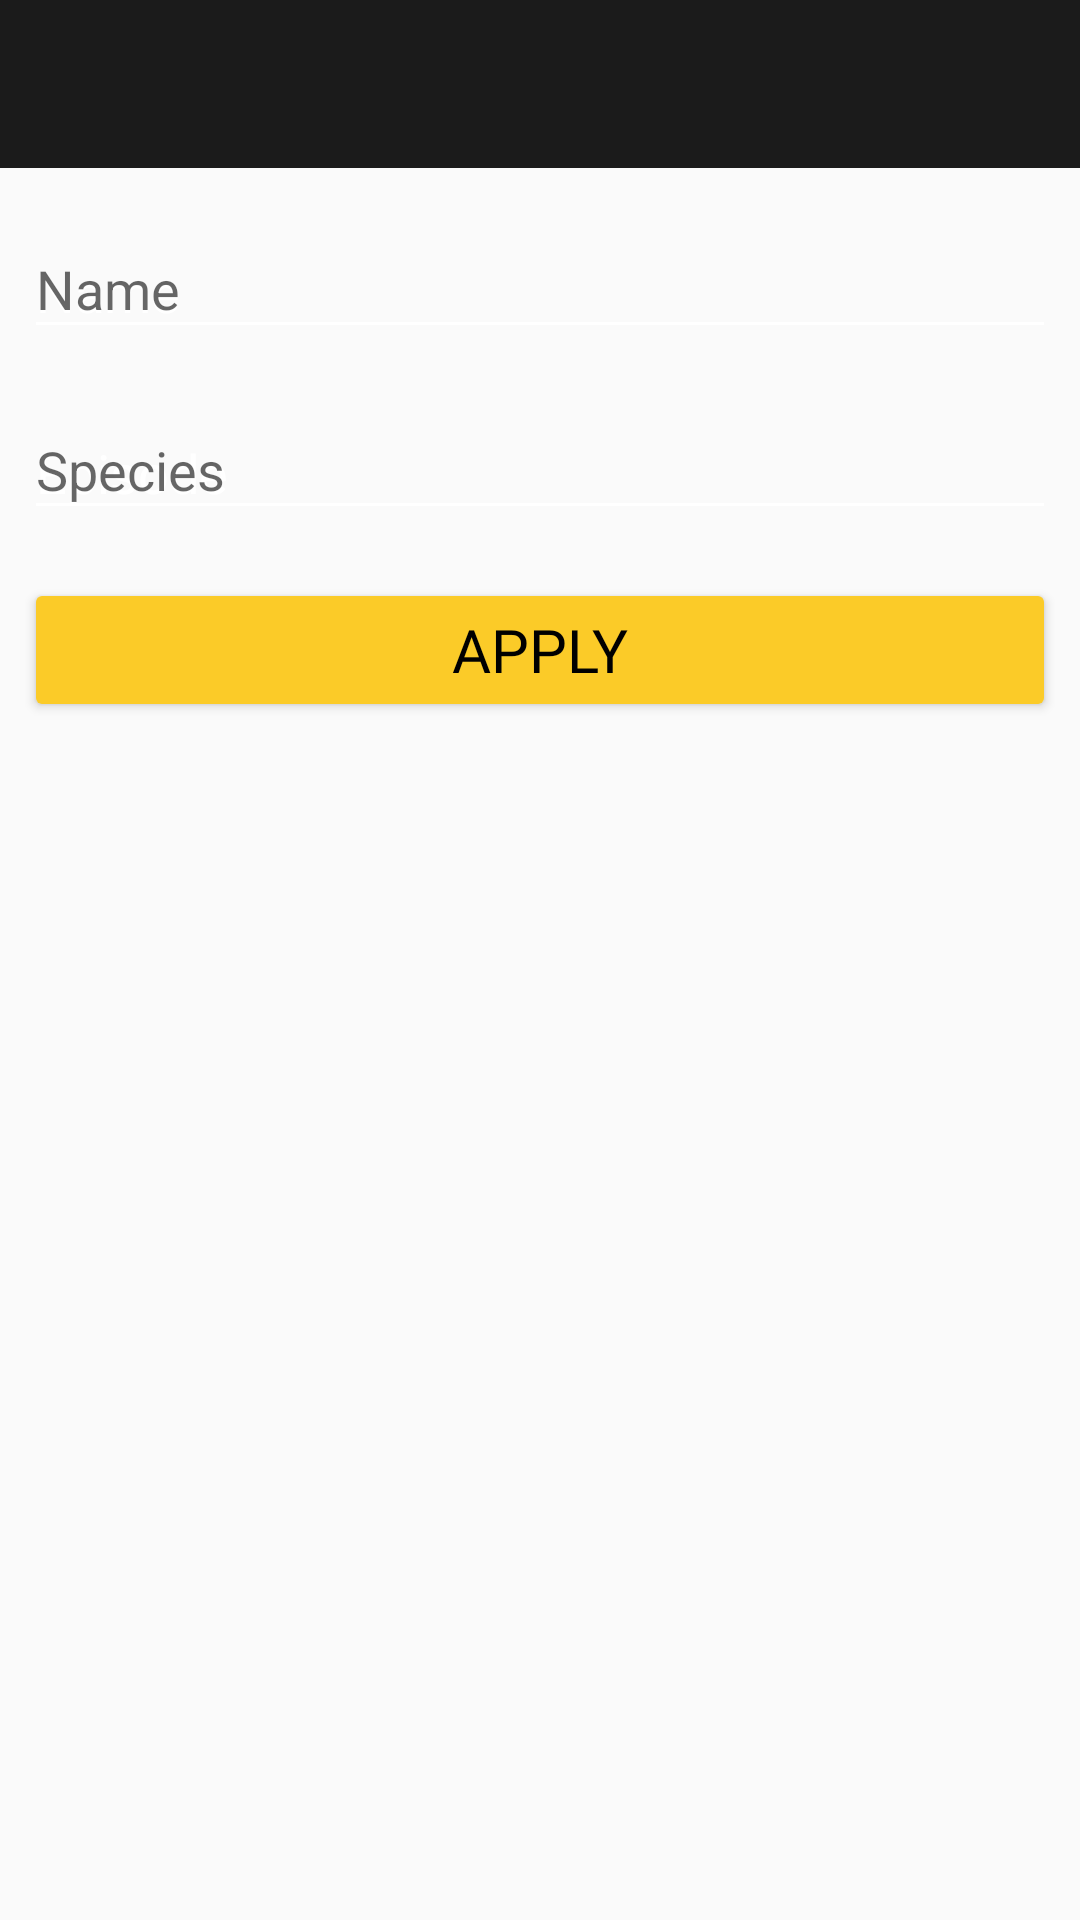

Write the Android layout XML for this screen, with the resource values it uses.
<!-- AndroidManifest.xml: application theme Theme.RickAndMorty -->
<!-- res/layout/fragment_episode_filter.xml -->
<?xml version="1.0" encoding="utf-8"?>
<LinearLayout xmlns:android="http://schemas.android.com/apk/res/android"
    xmlns:app="http://schemas.android.com/apk/res-auto"
    android:layout_width="match_parent"
    android:layout_height="match_parent"
    android:orientation="vertical">

    <androidx.appcompat.widget.Toolbar
        android:id="@+id/toolbar_episode_filter"
        android:layout_width="match_parent"
        android:layout_height="wrap_content"
        android:background="@color/grey">

        <ImageButton
            android:id="@+id/button_episode_filter_back"
            android:layout_width="wrap_content"
            android:layout_height="wrap_content"
            android:layout_gravity="start"
            android:layout_marginEnd="12dp"
            android:backgroundTint="@color/transparent"
            android:src="@drawable/ic_baseline_arrow_back_24"
            app:tint="@color/white" />

    </androidx.appcompat.widget.Toolbar>

    <com.google.android.material.textfield.TextInputLayout
        android:id="@+id/episode_filter_input_name"
        android:layout_width="match_parent"
        android:layout_height="wrap_content"
        android:layout_marginLeft="8dp"
        android:layout_marginTop="8dp"
        android:layout_marginRight="8dp"
        android:hint="@string/name"
        app:hintTextColor="@color/white">

        <EditText
            android:id="@+id/episode_filter_edit_name"
            android:layout_width="match_parent"
            android:layout_height="wrap_content"
            android:layout_centerHorizontal="true"
            android:layout_centerVertical="true"
            android:backgroundTint="@color/white"
            android:hint="@string/name"
            android:textColor="@color/white"
            android:textColorHint="@color/white" />

    </com.google.android.material.textfield.TextInputLayout>

    <com.google.android.material.textfield.TextInputLayout
        android:id="@+id/episode_filter_input_episode"
        android:layout_width="match_parent"
        android:layout_height="wrap_content"
        android:layout_marginLeft="8dp"
        android:layout_marginTop="8dp"
        android:layout_marginRight="8dp"
        android:hint="@string/species"
        app:hintTextColor="@color/white">

        <EditText
            android:id="@+id/episode_filter_edit_episode"
            android:layout_width="match_parent"
            android:layout_height="wrap_content"
            android:layout_centerHorizontal="true"
            android:layout_centerVertical="true"
            android:backgroundTint="@color/white"
            android:hint="@string/episode"
            android:textColor="@color/white"
            android:textColorHint="@color/white" />

    </com.google.android.material.textfield.TextInputLayout>


    <Button
        android:id="@+id/episode_filter_button_apply"
        android:layout_width="match_parent"
        android:layout_height="wrap_content"
        android:layout_marginLeft="8dp"
        android:layout_marginTop="16dp"
        android:layout_marginRight="8dp"
        android:backgroundTint="@color/yellow"
        android:fontFamily="@font/basic"
        android:text="@string/apply"
        android:textColor="@color/black"
        android:textSize="20sp" />


</LinearLayout>
<!-- resources referenced by this layout -->
<resources>
  <color name="black">#FF000000</color>
  <color name="grey">#1b1b1b</color>
  <color name="transparent">#00000000</color>
  <color name="white">#FFFFFFFF</color>
  <color name="yellow">#fbcb28</color>
  <string name="apply">Apply</string>
  <string name="episode">Episode</string>
  <string name="name">Name</string>
  <string name="species">Species</string>
  <style name="Theme.RickAndMorty" parent="Theme.AppCompat.DayNight.NoActionBar">
          
          <item name="colorPrimary">#1b1b1b</item>
          <item name="colorPrimaryVariant">#1b1b1b</item>
          <item name="colorOnPrimary">@color/white</item>
          
          <item name="colorSecondary">@color/teal_200</item>
          <item name="colorSecondaryVariant">@color/teal_700</item>
          <item name="colorOnSecondary">@color/black</item>
          
          <item name="android:statusBarColor" tools:targetApi="l">?attr/colorPrimaryVariant</item>
          
      </style>
  <color name="teal_200">#FF03DAC5</color>
  <color name="teal_700">#FF018786</color>
</resources>
